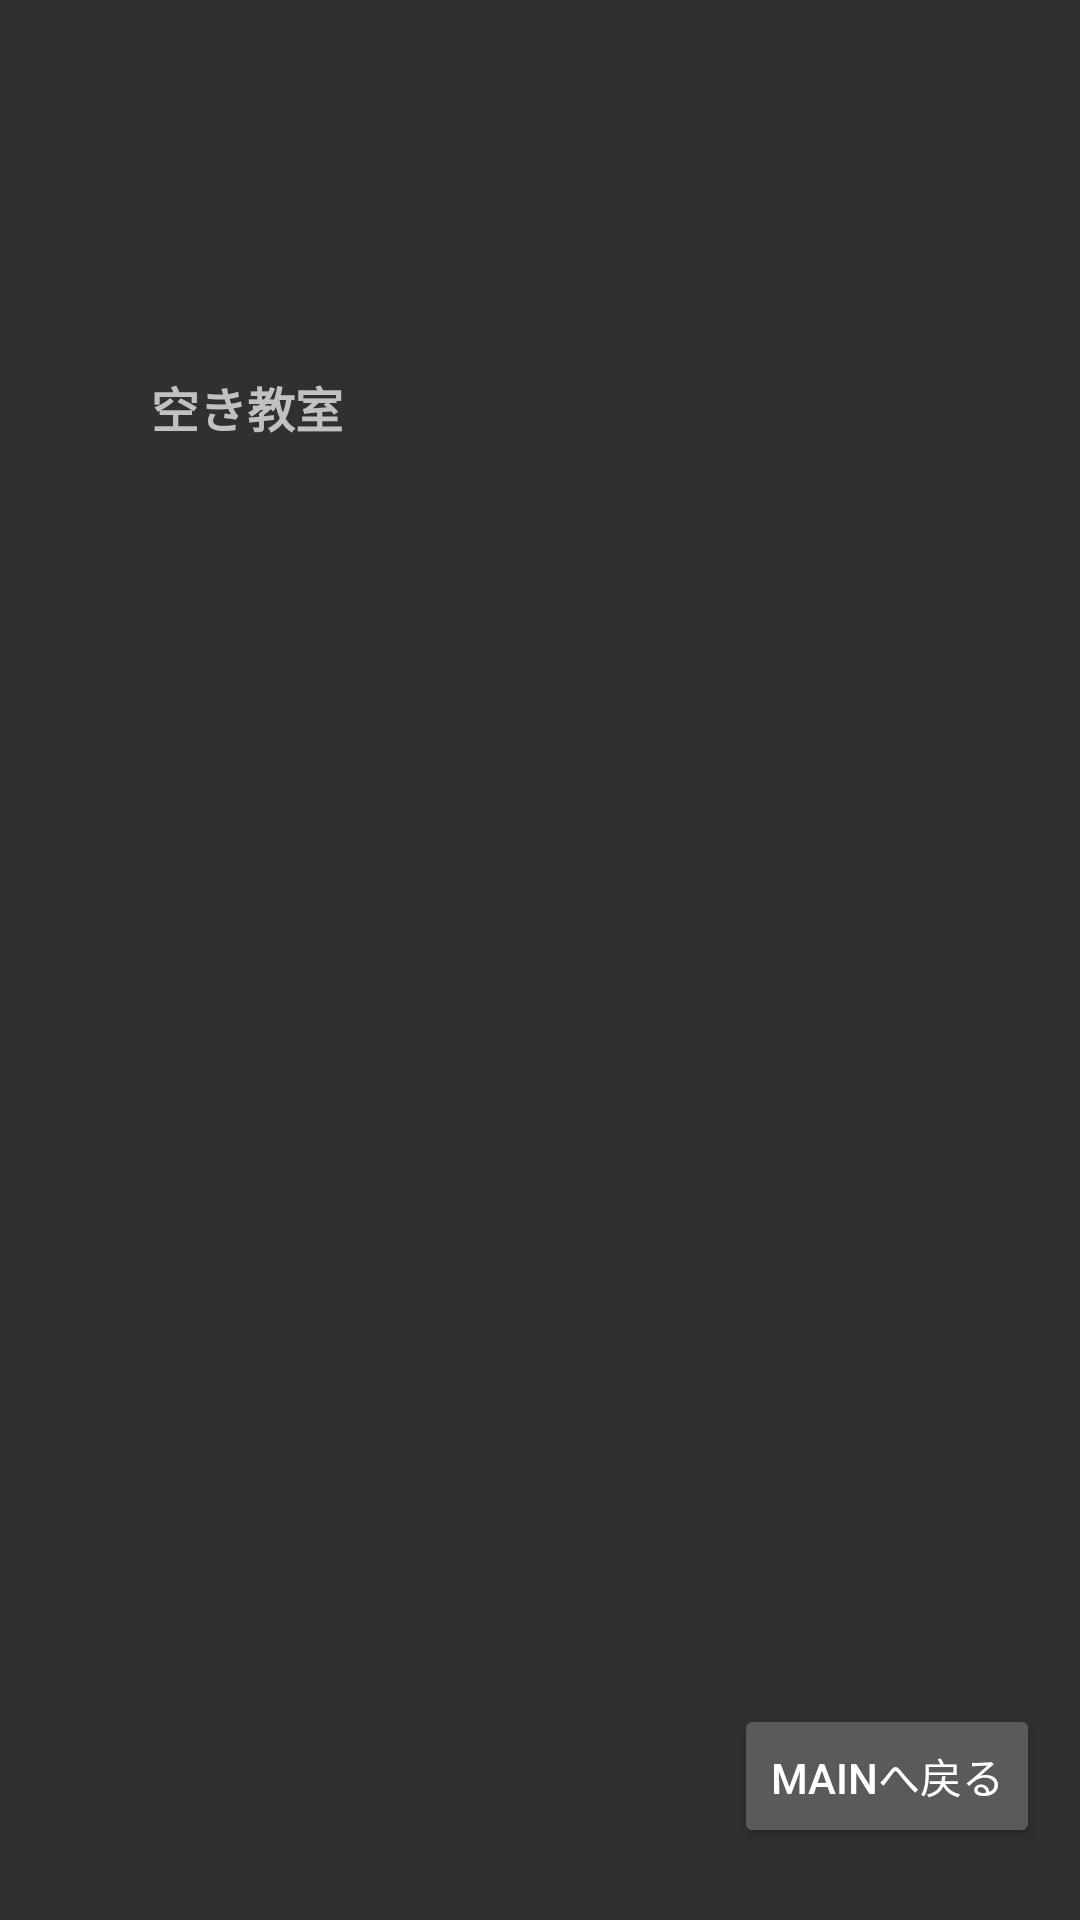

Produce the Android XML layout that renders to this screen, including the resource entries it uses.
<!-- AndroidManifest.xml: application theme Theme.AppCompat -->
<!-- res/layout/subactivi.xml -->
<?xml version="1.0" encoding="utf-8"?>
<androidx.constraintlayout.widget.ConstraintLayout xmlns:android="http://schemas.android.com/apk/res/android"
    xmlns:app="http://schemas.android.com/apk/res-auto"
    xmlns:tools="http://schemas.android.com/tools"
    android:layout_width="match_parent"
    android:layout_height="match_parent">

    <TextView
        android:id="@+id/textView2"
        android:layout_width="wrap_content"
        android:layout_height="wrap_content"
        android:layout_marginTop="124dp"
        android:text="空き教室"
        android:textSize="16dp"
        android:textStyle="bold"
        app:layout_constraintEnd_toEndOf="parent"
        app:layout_constraintHorizontal_bias="0.17"
        app:layout_constraintStart_toStartOf="parent"
        app:layout_constraintTop_toTopOf="parent" />

    <Button
        android:id="@+id/return_btn"
        android:layout_width="wrap_content"
        android:layout_height="wrap_content"

        android:layout_marginTop="568dp"
        android:text="Mainへ戻る"
        app:layout_constraintEnd_toEndOf="parent"
        app:layout_constraintHorizontal_bias="0.948"
        app:layout_constraintStart_toStartOf="parent"
        app:layout_constraintTop_toTopOf="parent" />


</androidx.constraintlayout.widget.ConstraintLayout>
<!-- resources referenced by this layout -->
<resources>

</resources>
